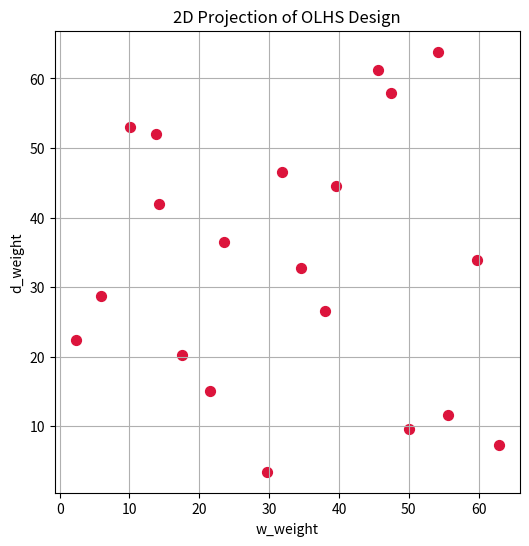

Write Python code to recreate this figure. (Note: this script raises an exception after producing the figure.)
import numpy as np
from scipy.stats import qmc
from fractions import Fraction
import matplotlib.pyplot as plt

# 샘플링 설정
n_samples = 20   # 실험 점 20개
d_vars = 2       # w, d 두 변수

# Latin Hypercube 샘플러 생성
sampler = qmc.LatinHypercube(d=d_vars)
X_lhs = sampler.random(n=n_samples)  # 0~1 범위 샘플링

# 변수 범위 변환: 1 ~ 65
min_val, max_val = 1, 65
w_weight = min_val + X_lhs[:, 0] * (max_val - min_val)
d_weight = min_val + X_lhs[:, 1] * (max_val - min_val)

# 분수 형태로 변환 (분모 65로 통일)
w_frac = [Fraction(int(round(w)), 65) for w in w_weight]
d_frac = [Fraction(int(round(d)), 65) for d in d_weight]

# 시각화 (2D)
plt.figure(figsize=(6,6))
plt.scatter(w_weight, d_weight, c='crimson', s=50)
plt.xlabel('w_weight')
plt.ylabel('d_weight')
plt.title('2D Projection of OLHS Design')
plt.grid(True)
plt.savefig('surrogate_w_d/sampling/sampling_lhs.png')
plt.show()

# 샘플링 결과 출력 (분수로 보기 좋게)
print("OLHS 20점 샘플링 결과 (w_weight, d_weight) - 분모 65 기준:")
for i, (w, d) in enumerate(zip(w_frac, d_frac), start=1):
    print(f"{i:2d}: w = {w}, d = {d}")

# OLHS 20점 샘플링 결과 (w_weight, d_weight) - 분모 65 기준:
#  1: w = 46/65, d = 43/65
#  2: w = 63/65, d = 59/65
#  3: w = 42/65, d = 34/65
#  4: w = 51/65, d = 49/65
#  5: w = 59/65, d = 62/65
#  6: w = 3/5, d = 14/65
#  7: w = 23/65, d = 29/65
#  8: w = 43/65, d = 6/65
#  9: w = 1/65, d = 9/65
# 10: w = 4/65, d = 2/65
# 11: w = 27/65, d = 5/13
# 12: w = 23/65, d = 48/65
# 13: w = 7/13, d = 31/65
# 14: w = 31/65, d = 17/65
# 15: w = 58/65, d = 58/65
# 16: w = 19/65, d = 38/65
# 17: w = 1/5, d = 53/65
# 18: w = 16/65, d = 11/65
# 19: w = 2/13, d = 42/65
# 20: w = 54/65, d = 21/65
